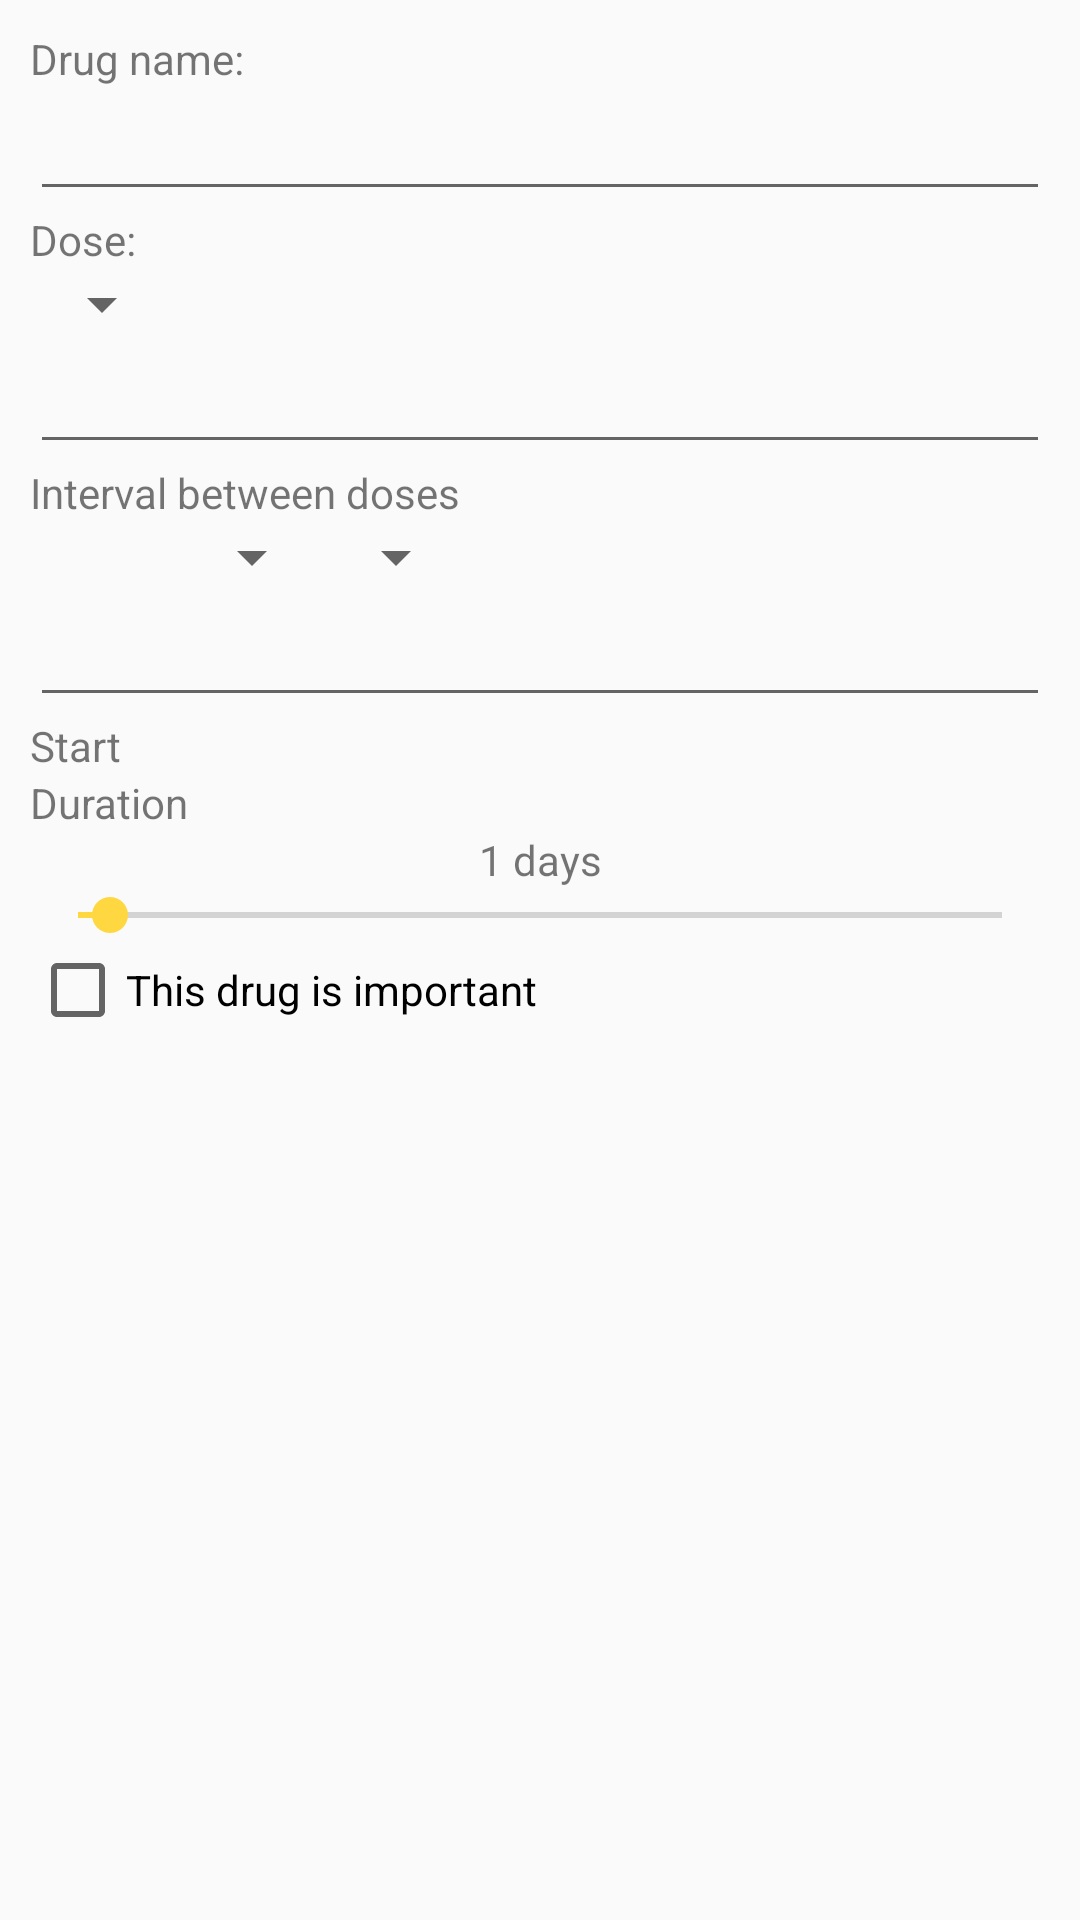

The Android layout XML behind this screen, and the referenced resources:
<!-- AndroidManifest.xml: application theme AppTheme -->
<!-- res/layout/add_item_dialog.xml -->
<?xml version="1.0" encoding="utf-8"?>
<ScrollView
    xmlns:android="http://schemas.android.com/apk/res/android"
    android:id="@+id/scroll"
    android:layout_width="match_parent"
    android:layout_height="wrap_content">

<LinearLayout xmlns:android="http://schemas.android.com/apk/res/android"
    xmlns:tools="http://schemas.android.com/tools"
    android:layout_width="match_parent"
    android:layout_height="match_parent"
    android:padding="10dp"
    android:orientation="vertical">

    <TextView
        android:layout_width="match_parent"
        android:layout_height="wrap_content"
        android:text="@string/drug_name"/>
    <EditText
        android:id="@+id/edit_name"
        android:layout_width="match_parent"
        android:layout_height="wrap_content"
        android:inputType="text" />

    <TextView
        android:layout_width="match_parent"
        android:layout_height="wrap_content"
        android:text="@string/drug_dose"/>

    <Spinner
        android:id="@+id/dose_type_spinner"
        android:layout_width="wrap_content"
        android:layout_height="wrap_content"
        />
    <EditText
        android:id="@+id/edit_dose"
        android:layout_width="match_parent"
        android:layout_height="wrap_content"
        android:inputType="text" />
    <TextView
        android:layout_width="match_parent"
        android:layout_height="wrap_content"
        android:text="@string/drug_interval"/>
    <LinearLayout
        android:layout_width="match_parent"
        android:layout_height="wrap_content"
        android:orientation="horizontal"
        android:paddingLeft="50dp">
        <Spinner
            android:id="@+id/number_spinner"
            android:layout_width="wrap_content"
            android:layout_height="wrap_content"
            />
        <Spinner
            android:id="@+id/des_spinner"
            android:layout_width="wrap_content"
            android:layout_height="wrap_content"
            />
    </LinearLayout>
    <EditText
        android:id="@+id/edit_interval"
        android:layout_width="match_parent"
        android:layout_height="wrap_content"
        />
    <TextView
        android:layout_width="match_parent"
        android:layout_height="wrap_content"
        android:text="@string/drug_start"/>
    <LinearLayout
        android:layout_width="match_parent"
        android:layout_height="wrap_content"
        android:orientation="horizontal"
        android:paddingLeft="50dp">
    </LinearLayout>
    <TextView
        android:layout_width="match_parent"
        android:layout_height="wrap_content"
        android:text="@string/drug_peroid"/>
    <TextView
        android:layout_width="match_parent"
        android:layout_height="wrap_content"
        android:textAlignment="center"
        android:text="1 days"
        android:id="@+id/tv_seek2"/>
    <SeekBar
        android:id="@+id/seekBar2"
        style="@style/Widget.AppCompat.SeekBar.Discrete"
        android:layout_width="match_parent"
        android:layout_height="wrap_content"
        android:max="29"
        android:progress="1" />

    <android.support.v7.widget.AppCompatCheckBox
        android:id="@+id/edit_important"
        android:layout_width="match_parent"
        android:layout_height="wrap_content"
        android:text="@string/drug_important"/>

</LinearLayout>
</ScrollView>
<!-- resources referenced by this layout -->
<resources>
  <string name="drug_dose">Dose:</string>
  <string name="drug_important">This drug is important</string>
  <string name="drug_interval">Interval between doses</string>
  <string name="drug_name">Drug name:</string>
  <string name="drug_peroid">Duration</string>
  <string name="drug_start">Start</string>
  <style name="AppTheme" parent="Theme.AppCompat.Light.DarkActionBar">
          
          <item name="colorPrimary">@color/colorPrimary</item>
          <item name="colorPrimaryDark">@color/colorPrimaryDark</item>
          <item name="colorAccent">@color/colorAccent</item>
      </style>
  <color name="colorPrimary">#26a69a</color>
  <color name="colorPrimaryDark">#004d40</color>
  <color name="colorAccent">#ffd740</color>
</resources>
